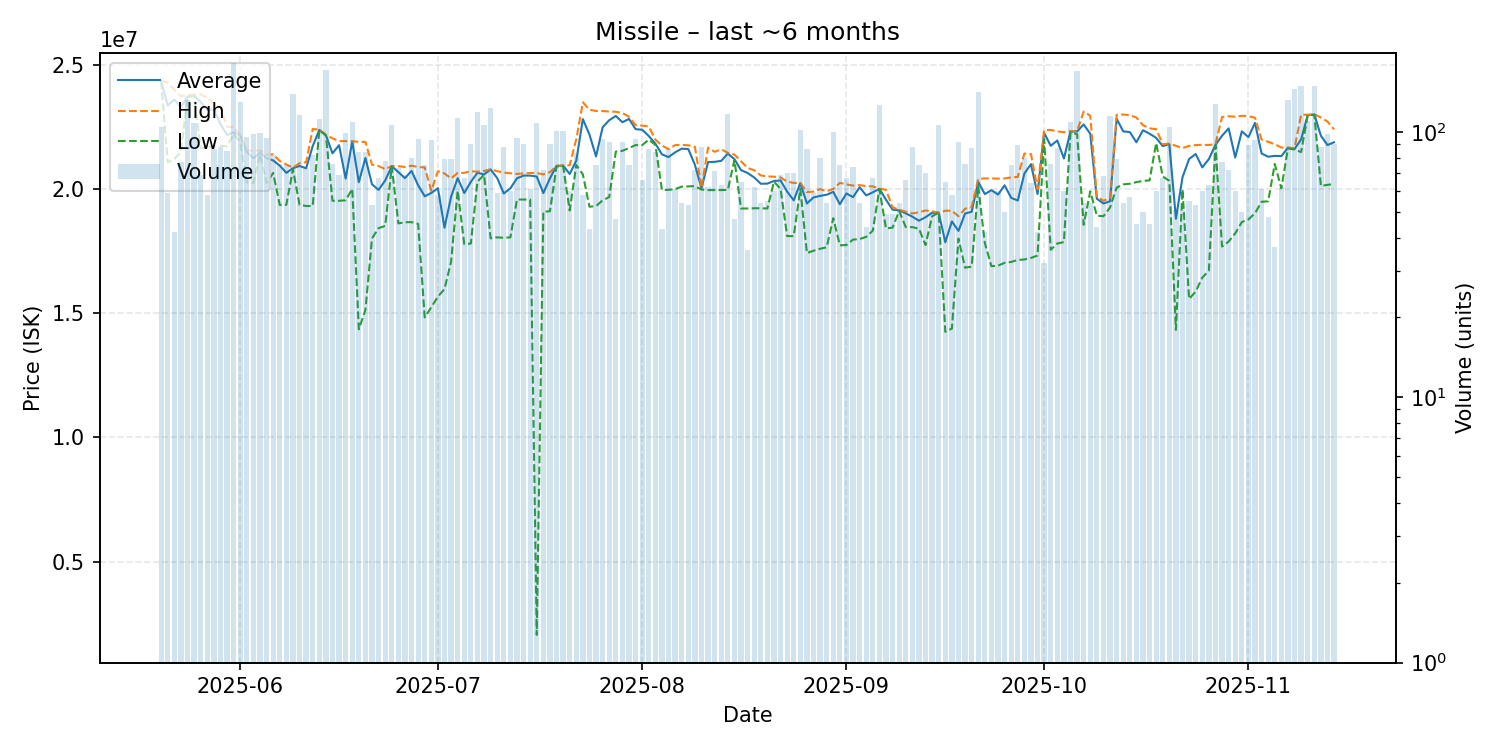

The file beside this chart, header and first rows:
date, average, highest, lowest, order_count, volume
2025-05-20, 24330000, 24350000, 24320000, 59, 104
2025-05-21, 23358305, 24270000, 21070000, 42, 59
2025-05-22, 23590952, 23985000, 21200000, 29, 42
2025-05-23, 23291299, 23730000, 21480000, 46, 77
2025-05-24, 23710000, 23760000, 23700000, 61, 132
2025-05-25, 23750000, 23800000, 23730000, 53, 108
2025-05-26, 23492754, 23810000, 21635000, 40, 69
2025-05-27, 23176207, 23650000, 21660000, 41, 58
2025-05-28, 23196860, 23420000, 21710000, 41, 86
2025-05-29, 22597614, 23270000, 21730000, 53, 88
2025-05-30, 22171529, 22500000, 21710000, 60, 85
2025-05-31, 22270000, 22480000, 22200000, 77, 182
2025-06-01, 22155000, 22180000, 21890000, 58, 130
2025-06-02, 21485833, 21550000, 20260000, 55, 96
2025-06-03, 21232347, 21520000, 20240000, 47, 98
2025-06-04, 21452727, 21550000, 21395000, 42, 99
2025-06-05, 21234947, 21380000, 20240000, 56, 95
2025-06-06, 21141707, 21390000, 20640000, 56, 82
2025-06-07, 20934737, 21120000, 19350000, 48, 76
2025-06-08, 20644267, 20980000, 19360000, 46, 75
2025-06-09, 20830000, 20850000, 20790000, 61, 139
2025-06-10, 20920000, 21030000, 19360000, 50, 116
2025-06-11, 20829452, 21070000, 19310000, 49, 73
2025-06-12, 21717561, 22410000, 19310000, 42, 82
2025-06-13, 22370000, 22380000, 22360000, 54, 112
2025-06-14, 22160000, 22180000, 22150000, 72, 172
2025-06-15, 21428684, 22030000, 19520000, 46, 76
2025-06-16, 21756522, 21920000, 19520000, 38, 69
2025-06-17, 20413747, 21920000, 19540000, 64, 99
2025-06-18, 21910000, 21920000, 20000000, 54, 109
2025-06-19, 20266667, 21890000, 14350000, 51, 84
2025-06-20, 21243452, 21890000, 15130000, 45, 84
2025-06-21, 20182453, 20970000, 18010000, 42, 53
2025-06-22, 19958507, 20920000, 18420000, 51, 67
2025-06-23, 20339231, 20790000, 18510000, 48, 78
2025-06-24, 20910000, 20920000, 20900000, 51, 106
2025-06-25, 20673151, 20910000, 18610000, 39, 73
2025-06-26, 20432464, 20880000, 18660000, 46, 69
2025-06-27, 20721625, 20930000, 18660000, 47, 80
2025-06-28, 20143191, 20880000, 18590000, 46, 94
2025-06-29, 19702933, 20860000, 14830000, 34, 75
2025-06-30, 19834731, 19920000, 15240000, 36, 93
2025-07-01, 20027759, 20710000, 15665000, 44, 58
2025-07-02, 18433544, 20620000, 15970000, 38, 79
2025-07-03, 19686835, 20420000, 17070000, 53, 79
2025-07-04, 20430000, 20640000, 19930000, 56, 113
2025-07-05, 19833881, 20645000, 17780000, 44, 67
2025-07-06, 20283667, 20710000, 17800000, 46, 90
2025-07-07, 20650000, 20690000, 20290000, 48, 119
2025-07-08, 20580000, 20720000, 20570000, 49, 106
2025-07-09, 20780000, 20790000, 18010000, 48, 123
2025-07-10, 20434068, 20710000, 18050000, 35, 59
2025-07-11, 19813068, 20650000, 18030000, 46, 88
2025-07-12, 20023167, 20630000, 18050000, 49, 60
2025-07-13, 20423895, 20600000, 19570000, 48, 95
2025-07-14, 20533889, 20620000, 19570000, 53, 90
2025-07-15, 20534590, 20640000, 19570000, 32, 61
2025-07-16, 20495000, 20640000, 2060000, 28, 108
2025-07-17, 19832083, 20580000, 19080000, 44, 72
2025-07-18, 20423111, 20670000, 19100000, 58, 90
... 119 more rows
